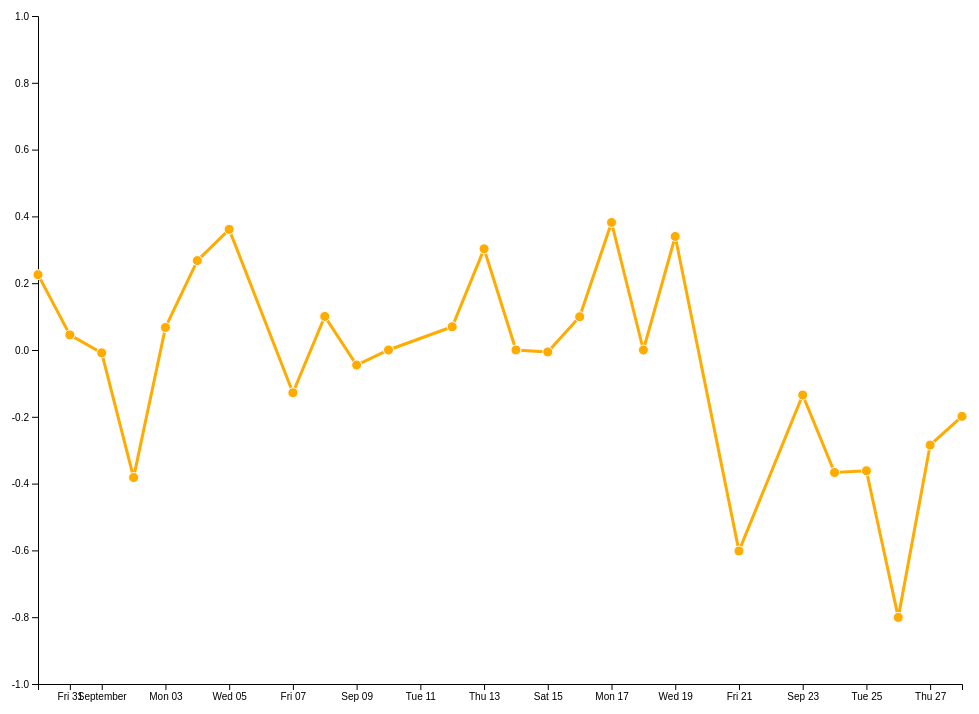
D3 v5 page, settled after 480 driven frames (8 s of simulated time); the page loaded 1 data file(s).


// ── main.js
var margin = {top: 50, right: 50, bottom: 50, left: 50}
    , width = window.innerWidth - margin.left - margin.right // Use the window's width 
    , height = window.innerHeight - margin.top - margin.bottom; // Use the window's height
  
// 8. An array of objects of length N. Each object has key -> value pair, the key being "y" and the value is a random number


var articles = d3.json("data.json").then((data) => {

    var Articles = {};
    var ArticlesArray = [];

    data.map((news) => {

        let newsArticle = {}
        let isoDate = new Date(news.published);
        let date = isoDate.toDateString().split(" ");
        let dateString = date[2] + date[1] + date[3];

        if (date[1] === "Jan") {
            date[1] = 1
        } else if (date[1] === "Feb") {
            date[1] = 2
        } else if (date[1] === "Mar") {
            date[1] = 3
        } else if (date[1] === "Apr") {
            date[1] = 4
        } else if (date[1] === "May") {
            date[1] = 5
        } else if (date[1] === "Jun") {
            date[1] = 6
        } else if (date[1] === "Jul") {
            date[1] = 7
        } else if (date[1] === "Aug") {
            date[1] = 8
        } else if (date[1] === "Sep") {
            date[1] = 9
        } else if (date[1] === "Oct") {
            date[1] = 10
        } else if (date[1] === "Nov") {
            date[1] = 11
        } else{ 
            date[1] = 12
        }

        newsArticle.day = date[0];
        newsArticle.date = date[2];
        newsArticle.year = date[3];
        newsArticle.month = date[1];
        newsArticle.isoDate = date[2] + ' ' + date[1] + ' ' + date[3];
        newsArticle.dateString = dateString;
        newsArticle.totalSentiment = news.sentiment;
        newsArticle.averageSentiment = news.sentiment;
        newsArticle.tweets = 1;
        newsArticle.source = news.source;
        newsArticle.indicator = news.indicator;
        newsArticle.published = news.published;

        if (dateString in Articles) {

            let object = Articles[dateString];
            object.totalSentiment = object.totalSentiment + newsArticle.totalSentiment;
            object.tweets = object.tweets + 1;
            object.averageSentiment = object.totalSentiment / object.tweets;

            Articles[dateString] = object;

        } else {
            Articles[dateString] = newsArticle;
        }

    })


    var parseDate = d3.timeFormat("%B %d, %Y");

    //converting object into array
    for (var key in  Articles) {
        ArticlesArray.push(Articles[key]);
    }

    ArticlesArray.sort(function(a,b){
        // Turn your strings into dates, and then subtract them
        // to get a value that is either negative, positive, or zero.
        return new Date(b.published) - new Date(a.published);
    });

    // The number of datapoints
    var n = ArticlesArray.length;
    
    // 5. X scale will use the index of our data
    var xScale = d3.scaleLinear()
        .domain([0, n-1]) // input
        .range([0, width]); // output
    
    console.log("date", new Date(2001, 8, 20));

    var xScale = d3.scaleTime()
        .domain(d3.extent(ArticlesArray, (d) => {
            return new Date(+d.year,+d.month,+d.date);
        }))
        .range([0, width]);
    
    var xAxisCall = d3.axisBottom(xScale)
        .ticks(10)
        .tickFormat((d) => {
            return d.date + d.month + d.year;
        });
    
    
    // 6. Y scale will use the randomly generate number 
    var yScale = d3.scaleLinear()
        .domain([-1, 1]) // input 
        .range([height, 0]); // output 

    
    // 7. d3's line generator
    var line = d3.line()
        .x(function(d) { 
            console.log("x axis",d);
            return xScale(d.x); 
        }) // set the x values for the line generator
        .y(function(d) { 
            return yScale(d.y); 
        }) // set the y values for the line generator 
        // .curve(d3.curveMonotoneX) 
        // apply smoothing to the line

    var dataset = ArticlesArray.map(function(d) { 
        return {
            "y": d.averageSentiment,
            "x": new Date(+d.year, +d.month, +d.date)
        } 
    });

    console.log("Articles", ArticlesArray);

    // 1. Add the SVG to the page and employ #2
    var svg = d3.select("body").append("svg")
        .attr("width", width + margin.left + margin.right)
        .attr("height", height + margin.top + margin.bottom)
    .append("g")
        .attr("transform", "translate(" + margin.left + "," + margin.top + ")");

    // 3. Call the x axis in a group tag
    svg.append("g")
        .attr("class", "x axis")
        .attr("transform", "translate(0," + height + ")")
        .call(d3.axisBottom(xScale)); // Create an axis component with d3.axisBottom

    // 4. Call the y axis in a group tag
    svg.append("g")
        .attr("class", "y axis")
        .call(d3.axisLeft(yScale)); // Create an axis component with d3.axisLeft

    // 9. Append the path, bind the data, and call the line generator 
    svg.append("path")
        .datum(dataset) // 10. Binds data to the line 
        .attr("class", "line") // Assign a class for styling 
        .attr("d", line); // 11. Calls the line generator 

    // 12. Appends a circle for each datapoint 
    svg.selectAll(".dot")
        .data(dataset)
            .enter().append("circle") // Uses the enter().append() method
                .attr("class", "dot") // Assign a class for styling
                .attr("cx", function(d, i) { return xScale(d.x) })
                .attr("cy", function(d) { return yScale(d.y) })
                .attr("r", 5)
                .on("mouseover", function(a, b, c) { 
                    console.log(a) 
                    this.attr('class', 'focus')
                })
                // .on("mouseout", function() { 
                    
                // })





}).catch((err) => {

    console.log("Error: ", err);

});



### data: data.json
[
 {
  "country": "IN",
  "indicator": "Basic Development",
  "published": "2018-08-08T03:00:00.000+03:00",
  "sentiment": 0.0,
  "source": "indiatimes.com",
  "title": "GDP rate: India's economy is an elephant…",
  "url": "http://omgili.com/ri/DyQaNGXlfMpq8HEnNTp…"
 },
 {
  "country": "IN",
  "indicator": "Basic Development",
  "published": "2018-08-08T03:00:00.000+03:00",
  "sentiment": 0.0,
  "source": "indiatimes.com",
  "title": "GDP rate: India's economy is an elephant…",
  "url": "http://omgili.com/ri/.wHSUbtEfZT0ll_t8WS…"
 },
 {
  "country": "IN",
  "indicator": "Basic Development",
  "published": "2018-08-08T03:00:00.000+03:00",
  "sentiment": 0.0,
  "source": "indiatimes.com",
  "title": "GDP rate: India's economy is an elephant…",
  "url": "http://omgili.com/ri/.wHSUbtEfZT0ll_t8WS…"
 },
 {
  "country": "IN",
  "indicator": "Basic Development",
  "published": "2018-08-25T03:00:00.000+03:00",
  "sentiment": 0.0,
  "source": "scroll.in",
  "title": "Fuel pump dealers claim oil companies ha…",
  "url": "http://omgili.com/ri/.wHSUbtEfZTwuRJOjRp…"
 },
 {
  "country": "IN",
  "indicator": "Basic Development",
  "published": "2018-08-24T21:16:00.000+03:00",
  "sentiment": 0.0772,
  "source": "thehindu.com",
  "title": "Petroleum dealers donu0092t want this ph…",
  "url": "http://omgili.com/ri/.wHSUbtEfZTXpRWbKZZ…"
 },
 {
  "country": "IN",
  "indicator": "Basic Development",
  "published": "2018-08-24T03:00:00.000+03:00",
  "sentiment": -0.4939,
  "source": "thehindu.com",
  "title": "Petroleum consortium says refusal to dis…",
  "url": "http://omgili.com/ri/.wHSUbtEfZTXpRWbKZZ…"
 },
 {
  "country": "IN",
  "indicator": "Basic Development",
  "published": "2018-07-30T23:00:00.000+03:00",
  "sentiment": 0.0,
  "source": "businessinsider.com",
  "title": "America's housing market is raising a 'l…",
  "url": "http://omgili.com/ri/jHIAmI4hxg8v3BmVd24…"
 },
 {
  "country": "IN",
  "indicator": "Basic Development",
  "published": "2018-08-16T23:00:00.000+03:00",
  "sentiment": 0.8316,
  "source": "businessinsider.com",
  "title": "I spent 5 years studying rich people, an…",
  "url": "http://omgili.com/ri/jHIAmI4hxg8v3BmVd24…"
 },
 "... 92 more items"
]